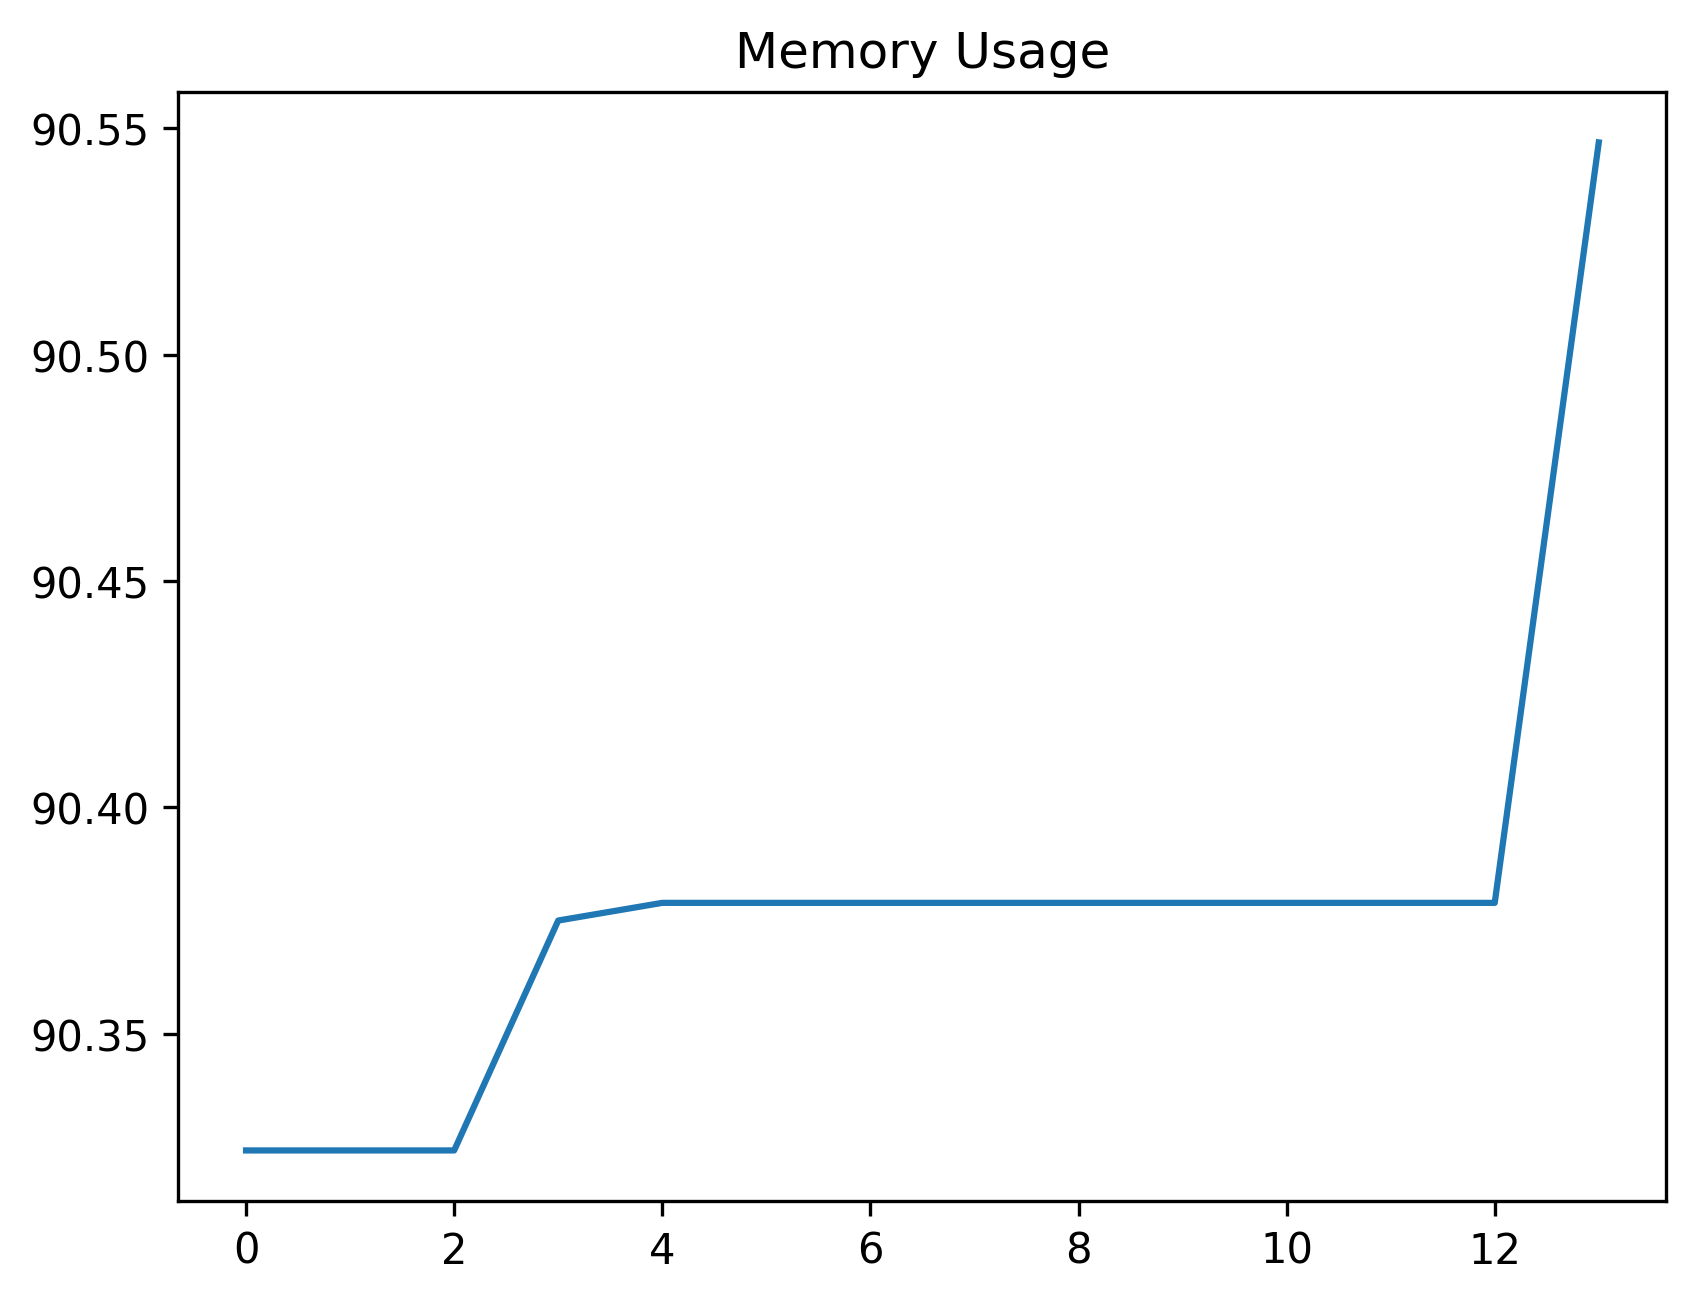

The table this chart was drawn from, first rows:
date_time, name, memory
2024-02-07 07:50:28.389534, start, 90.32
2024-02-07 07:50:29.184997, wait_for_dashboard_grid_to_be_ready, 90.32
2024-02-07 07:50:29.187004, set_uuid_variables, 90.32
2024-02-07 07:50:43.856124, create_work_order_process, 90.38
2024-02-07 07:50:43.906192, wait_for_work_order_to_be_created, 90.38
2024-02-07 07:50:48.957690, filter_work_order_record, 90.38
2024-02-07 07:50:49.301899, dblClick_first_wo_record, 90.38
2024-02-07 07:50:50.332016, wait_for_asset_code_element, 90.38
2024-02-07 07:50:50.581570, click_tree_lookup, 90.38
2024-02-07 07:50:51.341054, wait_for_asset_tree, 90.38
2024-02-07 07:50:51.391943, wait_for_first_asset, 90.38
2024-02-07 07:50:51.482000, click_asset_expand_arrow, 90.38
2024-02-07 07:50:51.524188, wait_for_asset, 90.38
2024-02-07 07:50:52.672160, select_sub_asset, 90.55
